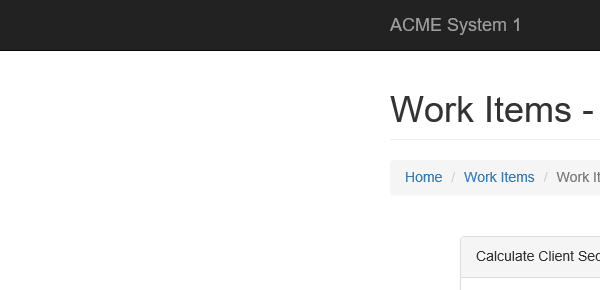
Task: CalculateClientSecurityHash-Paolo2
Workflow: System1_30_NavigateTo_WI_Details

Step 1: Attach Browser 'System1 Work Items' in window 'ACME System 1 - Work Items'
